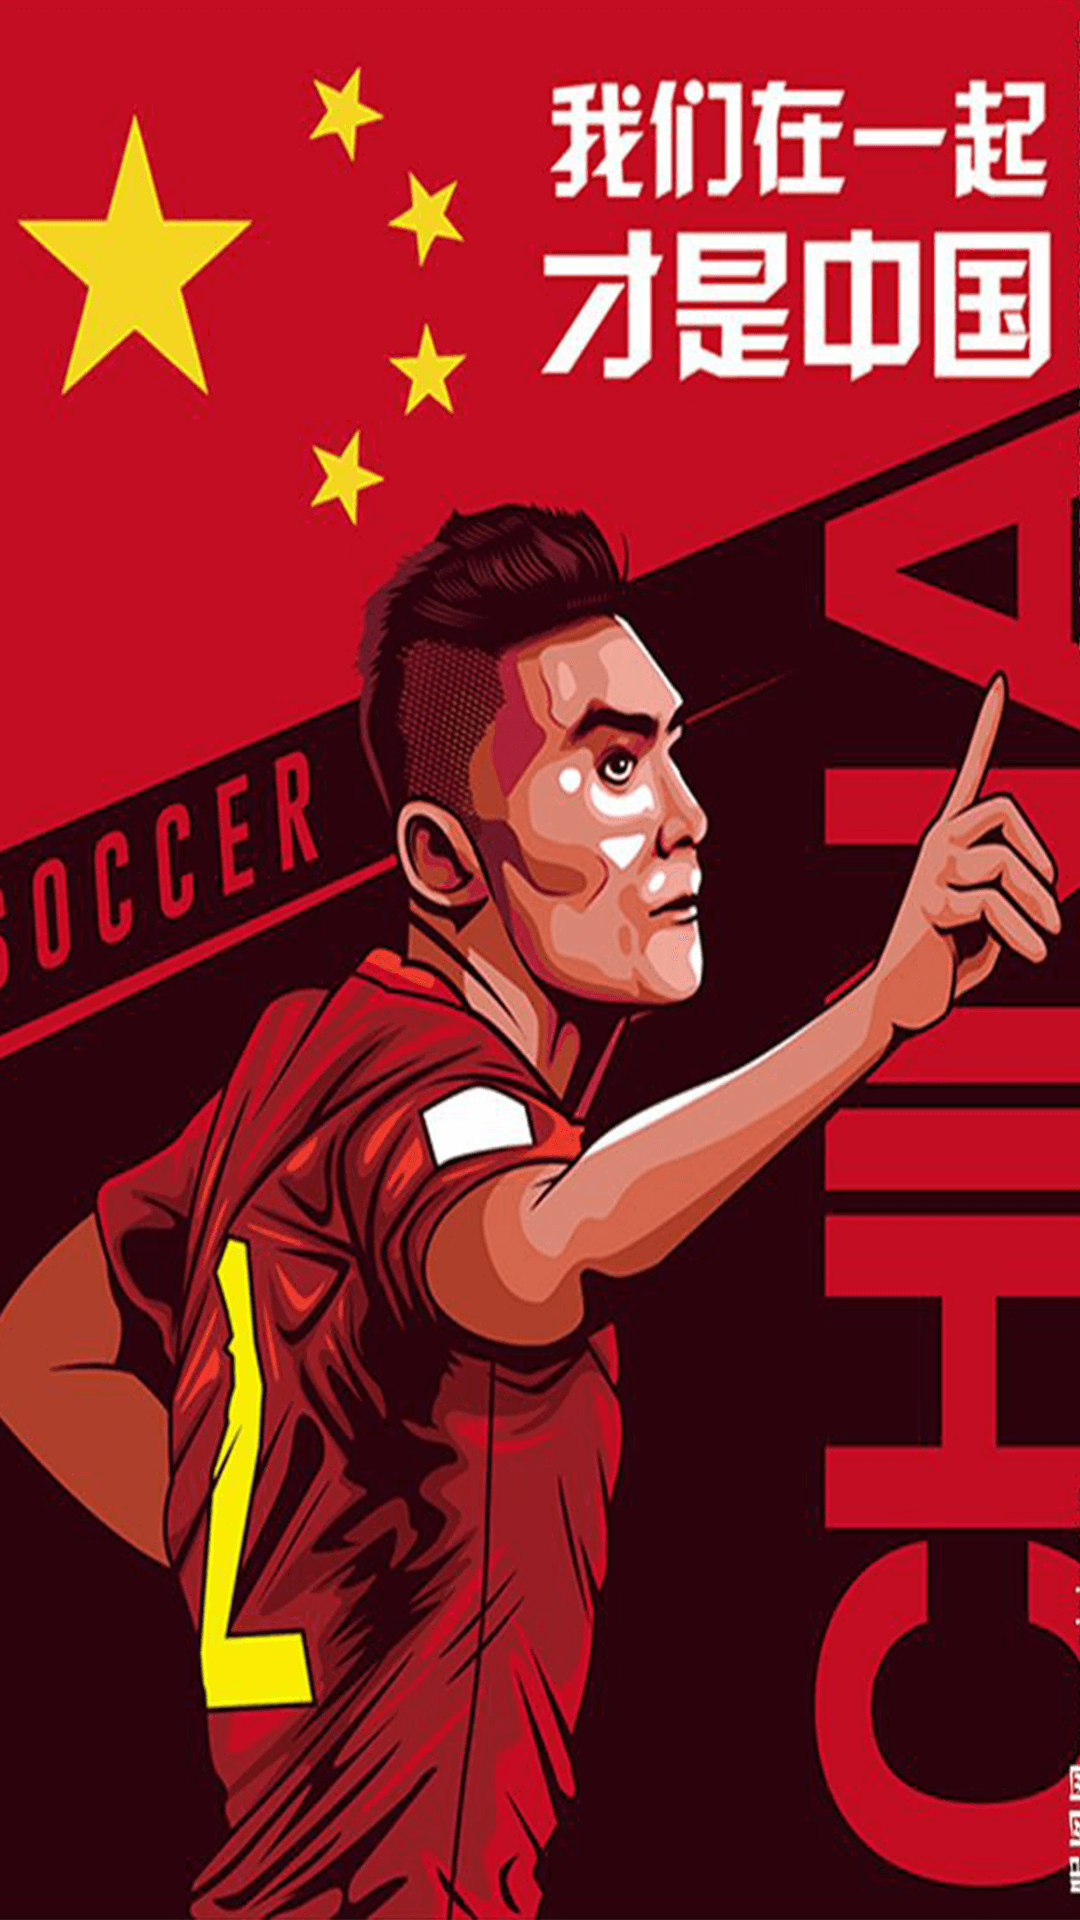

Write the Android layout XML for this screen, with the resource values it uses.
<!-- AndroidManifest.xml: activity theme AppTheme.Splash -->
<!-- res/layout/activity_splash.xml -->
<?xml version="1.0" encoding="utf-8"?>
<LinearLayout xmlns:android="http://schemas.android.com/apk/res/android"
    android:layout_width="match_parent"
    android:layout_height="match_parent">
    <ImageView
        android:layout_width="match_parent"
        android:background="@mipmap/splash"
        android:layout_height="match_parent" />
</LinearLayout>
<!-- resources referenced by this layout -->
<resources>
  <!-- mipmap splash: png bitmap (mipmap-xxhdpi, 549310 bytes) -->
  <style name="AppTheme.Splash" parent="@android:style/Theme.NoTitleBar.Fullscreen">
          <item name="android:windowBackground">@mipmap/splash</item>
      </style>
</resources>
